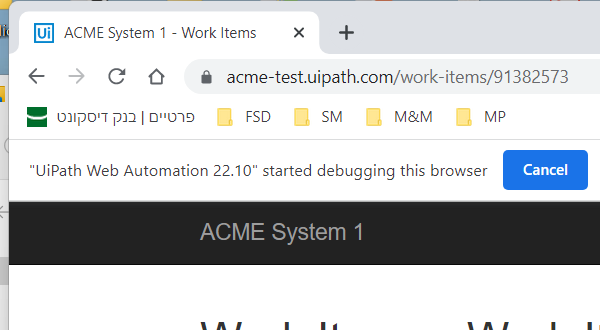
Task: Robotic Enterprise Framework
Workflow: System1_ExtractClientInformation

Step 1: Attach Browser - Work Item Details Page in window 'ACME System 1 - Work Items' (chrome.exe)

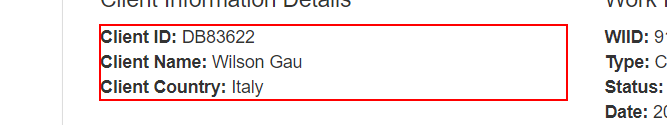
Step 2: get-text from the paragraph